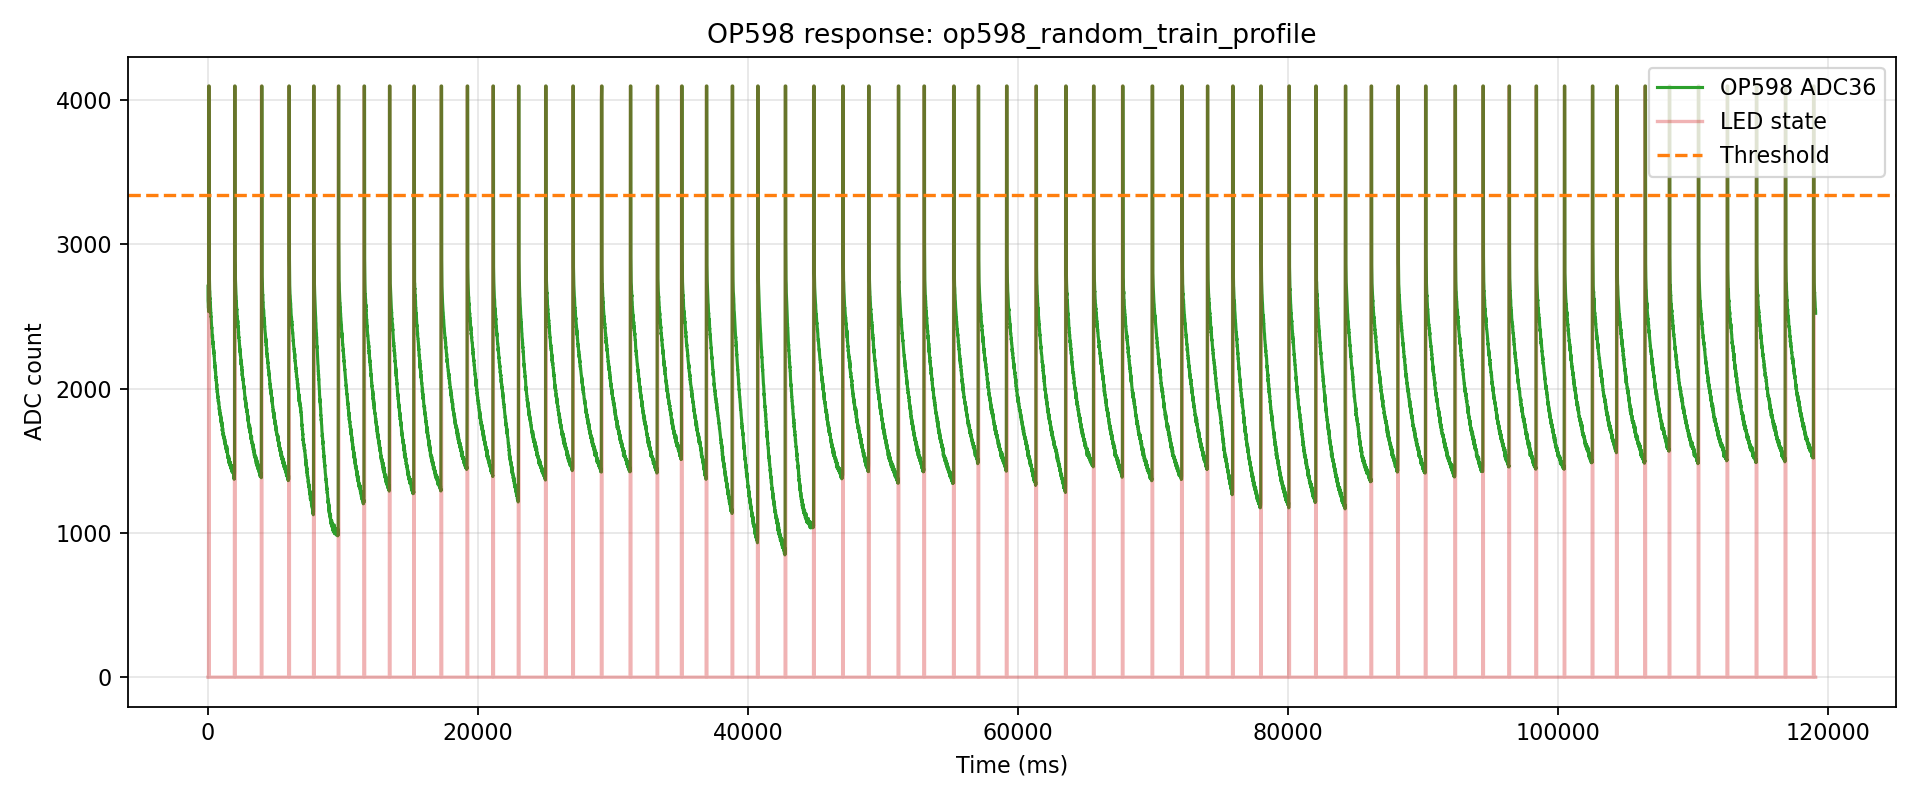

The file beside this chart, header and first rows:
index, t_us, t_ms, adc, led, phase, pulse_index
0, 115, 0.115, 2709, 0, pre, -1
1, 4014, 4.014, 2608, 0, pre, -1
2, 15457, 15.46, 2590, 0, pre, -1
3, 19124, 19.12, 2586, 0, pre, -1
4, 22781, 22.78, 2559, 0, pre, -1
5, 35453, 35.45, 2555, 0, pre, -1
6, 39132, 39.13, 2533, 0, pre, -1
7, 42811, 42.81, 2559, 1, pulse, 0
8, 46615, 46.62, 4095, 1, pulse, 0
9, 55454, 55.45, 4095, 1, pulse, 0
10, 59122, 59.12, 4095, 1, pulse, 0
11, 65454, 65.45, 4095, 1, pulse, 0
12, 75458, 75.46, 4095, 1, pulse, 0
13, 79148, 79.15, 4095, 1, pulse, 0
14, 85457, 85.46, 4095, 0, gap, 0
15, 95469, 95.47, 2807, 0, gap, 0
16, 99226, 99.23, 2795, 0, gap, 0
17, 102973, 103, 2768, 0, gap, 0
18, 115461, 115.5, 2704, 0, gap, 0
19, 119225, 119.2, 2706, 0, gap, 0
20, 122976, 123, 2679, 0, gap, 0
21, 135456, 135.5, 2675, 0, gap, 0
22, 139222, 139.2, 2640, 0, gap, 0
23, 142995, 143, 2640, 0, gap, 0
24, 146768, 146.8, 2622, 0, gap, 0
25, 155458, 155.5, 2624, 0, gap, 0
26, 159242, 159.2, 2609, 0, gap, 0
27, 165458, 165.5, 2587, 0, gap, 0
28, 175462, 175.5, 2593, 0, gap, 0
29, 179265, 179.3, 2559, 0, gap, 0
30, 185461, 185.5, 2559, 0, gap, 0
31, 195457, 195.5, 2551, 0, gap, 0
32, 199266, 199.3, 2541, 0, gap, 0
33, 203070, 203.1, 2522, 0, gap, 0
34, 215462, 215.5, 2523, 0, gap, 0
35, 219284, 219.3, 2497, 0, gap, 0
36, 223091, 223.1, 2499, 0, gap, 0
37, 235456, 235.5, 2487, 0, gap, 0
38, 239282, 239.3, 2475, 0, gap, 0
39, 243111, 243.1, 2469, 0, gap, 0
40, 246942, 246.9, 2465, 0, gap, 0
41, 255458, 255.5, 2448, 0, gap, 0
42, 259297, 259.3, 2439, 0, gap, 0
43, 265458, 265.5, 2425, 0, gap, 0
44, 275462, 275.5, 2418, 0, gap, 0
45, 279327, 279.3, 2423, 0, gap, 0
46, 285461, 285.5, 2416, 0, gap, 0
47, 295457, 295.5, 2415, 0, gap, 0
48, 299340, 299.3, 2386, 0, gap, 0
49, 303218, 303.2, 2372, 0, gap, 0
50, 315461, 315.5, 2371, 0, gap, 0
51, 319354, 319.4, 2364, 0, gap, 0
52, 323238, 323.2, 2352, 0, gap, 0
53, 335456, 335.5, 2368, 0, gap, 0
54, 339355, 339.4, 2340, 0, gap, 0
55, 343257, 343.3, 2347, 0, gap, 0
56, 347160, 347.2, 2332, 0, gap, 0
57, 355458, 355.5, 2318, 0, gap, 0
58, 359373, 359.4, 2327, 0, gap, 0
59, 365458, 365.5, 2306, 0, gap, 0
... 17,603 more rows
